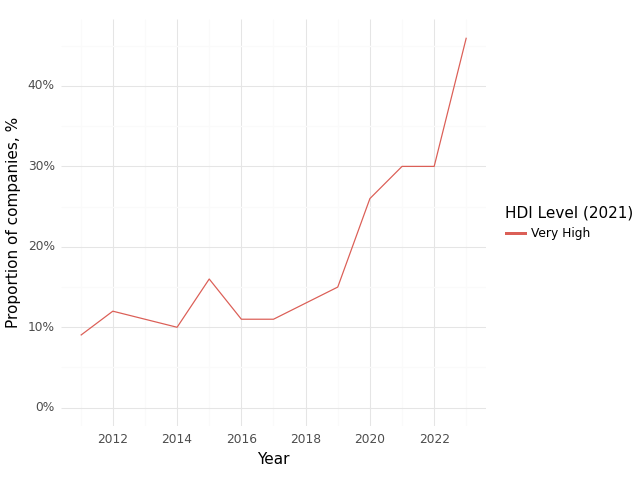

The data file committed next to this chart (first rows):
, Year, HDI Level (2021), Climate, Health, Intersection
0, 2011, Very High, 0.58, 0.93, 0.09
1, 2012, Very High, 0.56, 0.88, 0.12
2, 2013, Very High, 0.49, 0.89, 0.11
3, 2014, Very High, 0.56, 0.83, 0.1
4, 2015, Very High, 0.71, 0.94, 0.16
5, 2016, Very High, 0.6, 0.86, 0.11
6, 2017, Very High, 0.62, 0.84, 0.11
7, 2018, Very High, 0.52, 0.83, 0.13
8, 2019, Very High, 0.63, 0.88, 0.15
9, 2020, Very High, 0.57, 0.78, 0.26
10, 2021, Very High, 0.65, 0.88, 0.3
11, 2022, Very High, 0.67, 0.88, 0.3
12, 2023, Very High, 0.81, 0.91, 0.46
